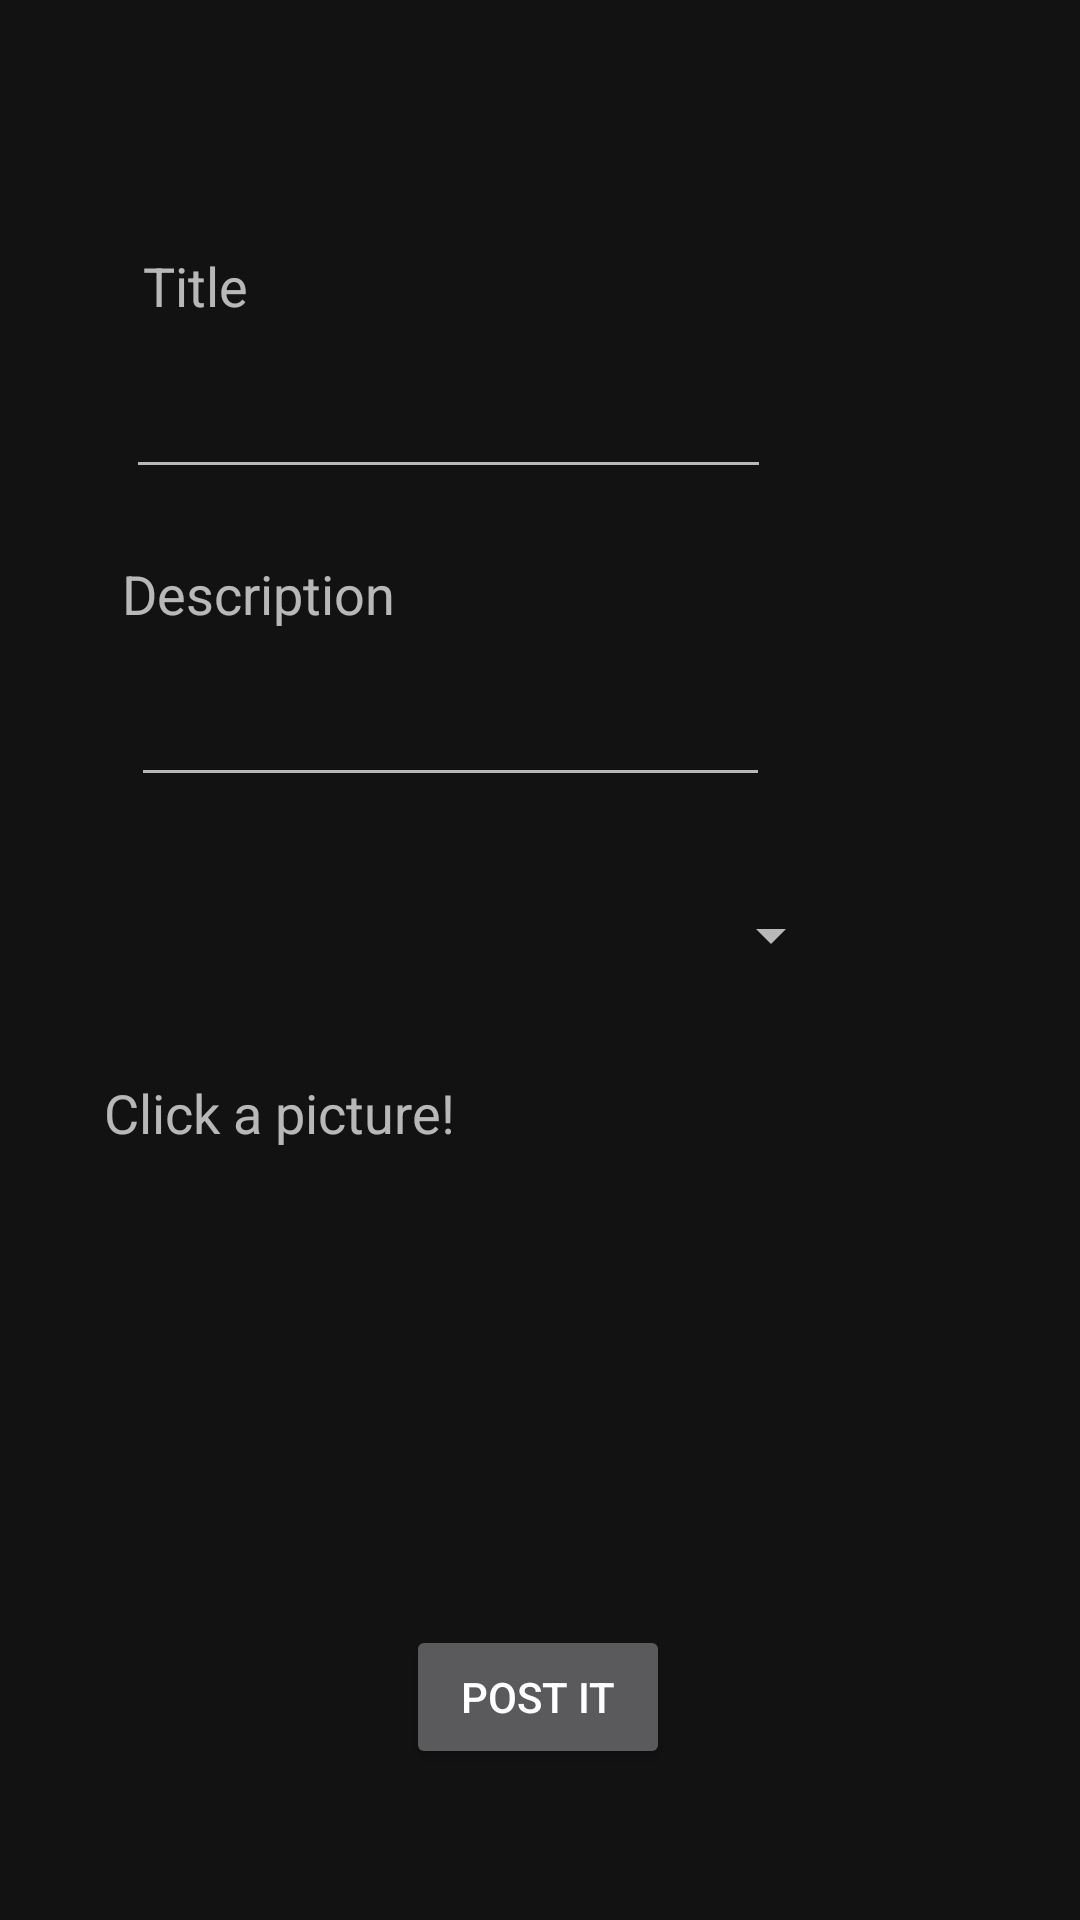

Reconstruct the res/layout file that produces this screen, plus the resources it refers to.
<!-- AndroidManifest.xml: application theme AppTheme -->
<!-- res/layout/activity_mark_zone.xml -->
<?xml version="1.0" encoding="utf-8"?>
<androidx.constraintlayout.widget.ConstraintLayout xmlns:android="http://schemas.android.com/apk/res/android"
    xmlns:app="http://schemas.android.com/apk/res-auto"
    xmlns:tools="http://schemas.android.com/tools"
    android:layout_width="match_parent"
    android:layout_height="match_parent"
    android:orientation="vertical"
    tools:context=".MarkZone">


    <ImageView
        android:id="@+id/imageView1_markzone"
        android:layout_width="111dp"
        android:layout_height="72dp"
        android:src="@drawable/ic_camera_alt_black_24dp"
        app:layout_constraintBottom_toBottomOf="parent"
        app:layout_constraintEnd_toEndOf="parent"
        app:layout_constraintHorizontal_bias="0.196"
        app:layout_constraintStart_toStartOf="parent"
        app:layout_constraintTop_toTopOf="parent"
        app:layout_constraintVertical_bias="0.758" />

    <ImageView
        android:id="@+id/imageView2_markzone"
        android:layout_width="163dp"
        android:layout_height="107dp"

        app:layout_constraintBottom_toBottomOf="parent"
        app:layout_constraintEnd_toEndOf="parent"
        app:layout_constraintHorizontal_bias="0.85"
        app:layout_constraintStart_toStartOf="parent"
        app:layout_constraintTop_toTopOf="parent"
        app:layout_constraintVertical_bias="0.778" />

    <Spinner
        android:id="@+id/spinner_markzone"
        android:layout_width="234dp"
        android:layout_height="42dp"
        app:layout_constraintBottom_toBottomOf="parent"
        app:layout_constraintEnd_toEndOf="parent"
        app:layout_constraintHorizontal_bias="0.372"
        app:layout_constraintStart_toStartOf="parent"
        app:layout_constraintTop_toTopOf="parent"
        app:layout_constraintVertical_bias="0.486" />

    <EditText
        android:id="@+id/editText_description"
        android:layout_width="215dp"
        android:layout_height="54dp"
        android:ems="10"
        android:inputType="textPersonName"
        app:layout_constraintBottom_toBottomOf="parent"
        app:layout_constraintEnd_toEndOf="parent"
        app:layout_constraintHorizontal_bias="0.29"
        app:layout_constraintStart_toStartOf="parent"
        app:layout_constraintTop_toTopOf="parent"
        app:layout_constraintVertical_bias="0.186" />

    <EditText
        android:id="@+id/editText_solution"
        android:layout_width="213dp"
        android:layout_height="55dp"
        android:ems="10"
        android:inputType="textPersonName"
        app:layout_constraintBottom_toBottomOf="parent"
        app:layout_constraintEnd_toEndOf="parent"
        app:layout_constraintHorizontal_bias="0.297"
        app:layout_constraintStart_toStartOf="parent"
        app:layout_constraintTop_toTopOf="parent"
        app:layout_constraintVertical_bias="0.36" />

    <Button
        android:id="@+id/button_markzone"
        android:layout_width="wrap_content"
        android:layout_height="wrap_content"
        android:text="POST IT"

        app:layout_constraintBottom_toBottomOf="parent"
        app:layout_constraintEnd_toEndOf="parent"
        app:layout_constraintHorizontal_bias="0.498"
        app:layout_constraintStart_toStartOf="parent"
        app:layout_constraintTop_toTopOf="parent"
        app:layout_constraintVertical_bias="0.915" />

    <TextView
        android:id="@+id/textView3"
        android:layout_width="92dp"
        android:layout_height="30dp"
        android:text="Title"
        android:textSize="18dp"
        app:layout_constraintBottom_toBottomOf="parent"
        app:layout_constraintEnd_toEndOf="parent"
        app:layout_constraintHorizontal_bias="0.178"
        app:layout_constraintStart_toStartOf="parent"
        app:layout_constraintTop_toTopOf="parent"
        app:layout_constraintVertical_bias="0.136" />

    <TextView
        android:id="@+id/textView4"
        android:layout_width="131dp"
        android:layout_height="27dp"
        android:text="Description"
        android:textSize="18dp"
        app:layout_constraintBottom_toBottomOf="parent"
        app:layout_constraintEnd_toEndOf="parent"
        app:layout_constraintHorizontal_bias="0.178"
        app:layout_constraintStart_toStartOf="parent"
        app:layout_constraintTop_toTopOf="parent"
        app:layout_constraintVertical_bias="0.303" />


    <TextView
        android:id="@+id/commentsss"
        android:layout_width="203dp"
        android:layout_height="32dp"
        android:text="Click a picture!"
        android:textSize="18dp"
        app:layout_constraintBottom_toBottomOf="parent"
        app:layout_constraintEnd_toEndOf="parent"
        app:layout_constraintHorizontal_bias="0.221"
        app:layout_constraintStart_toStartOf="parent"
        app:layout_constraintTop_toTopOf="parent"
        app:layout_constraintVertical_bias="0.59" />


</androidx.constraintlayout.widget.ConstraintLayout>
<!-- resources referenced by this layout -->
<resources>
  <style name="AppTheme" parent="Theme.MaterialComponents.NoActionBar">
          
          <item name="colorPrimary">@color/colorPrimary</item>
          <item name="colorPrimaryDark">@color/colorPrimaryDark</item>
          <item name="colorAccent">@color/colorAccent</item>
  
          <item name="android:windowActivityTransitions">true</item>
      </style>
  <color name="colorPrimary">#4A89F3</color>
  <color name="colorPrimaryDark">#4A89F3</color>
  <color name="colorAccent">#4A89F3</color>
</resources>
